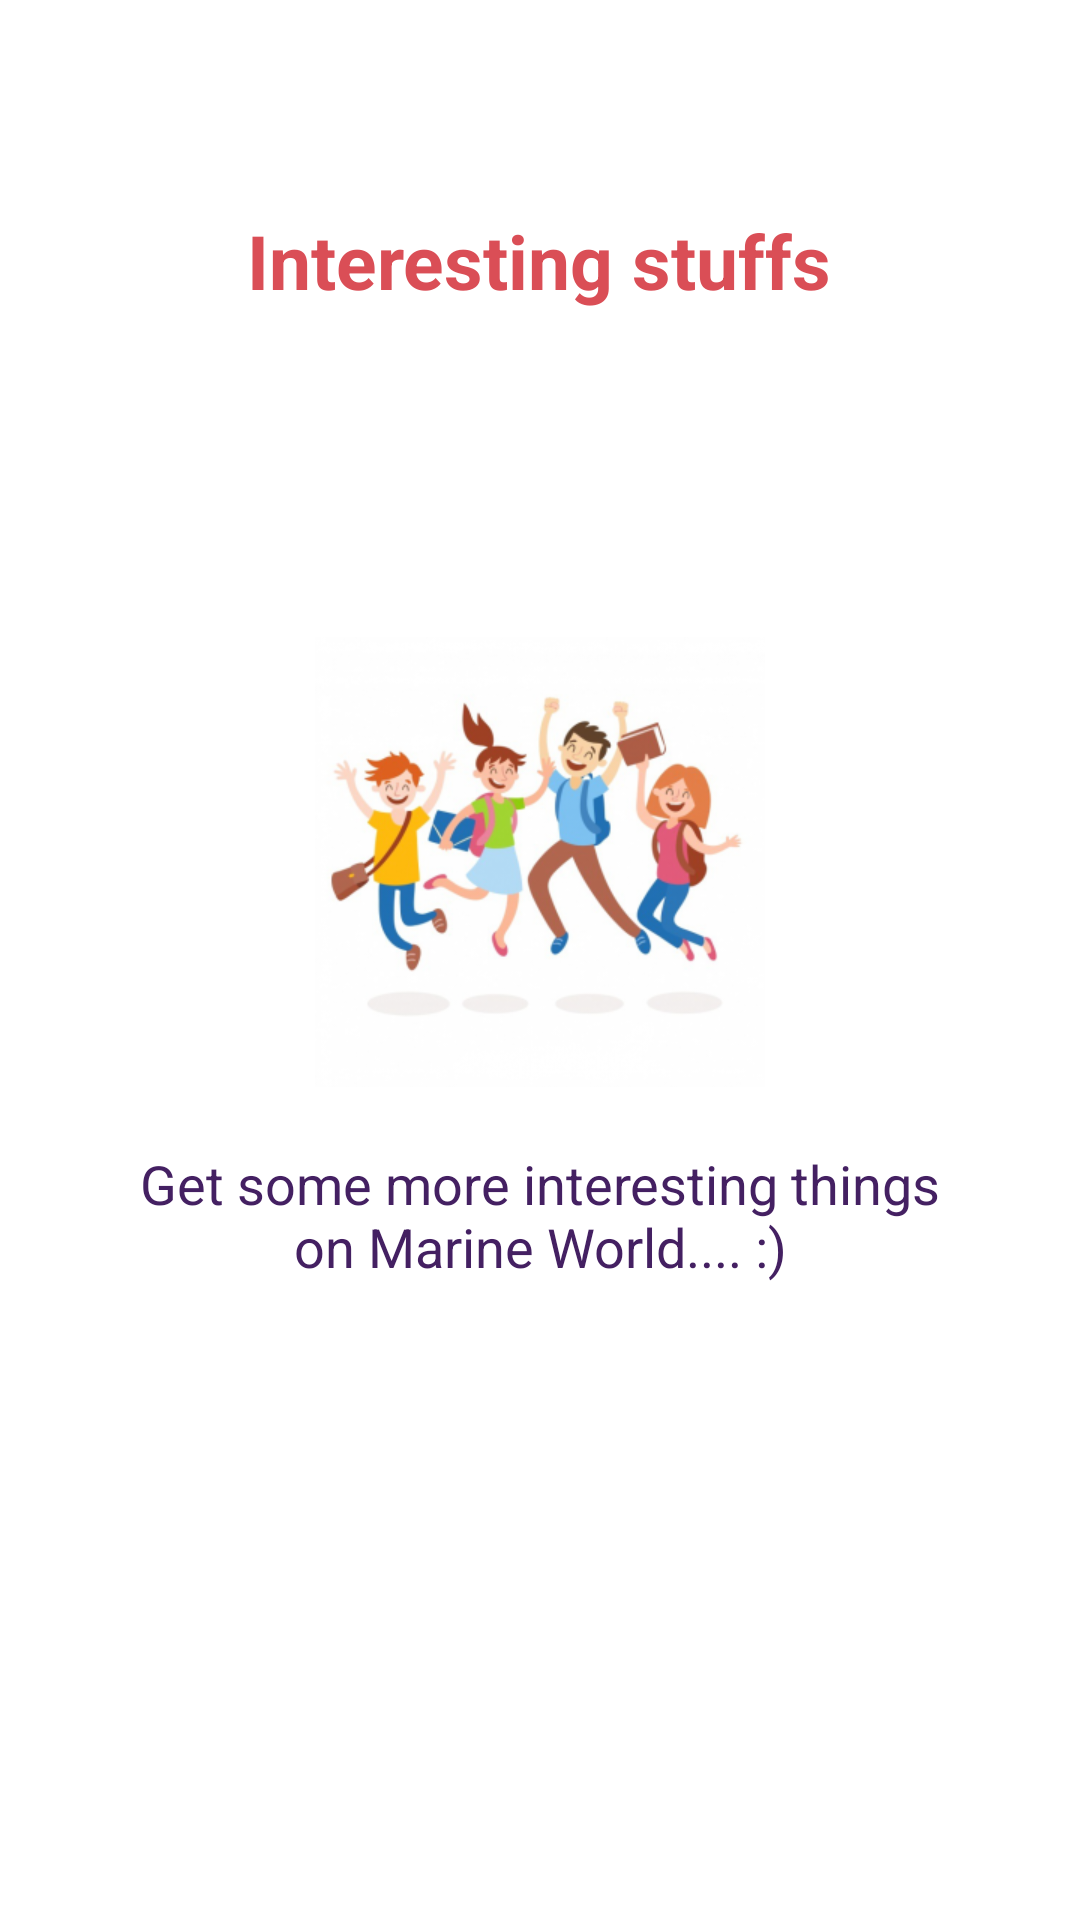

Produce the Android XML layout that renders to this screen, including the resource entries it uses.
<!-- AndroidManifest.xml: application theme AppTheme -->
<!-- res/layout/introslider4.xml -->
<?xml version="1.0" encoding="utf-8"?>
<RelativeLayout xmlns:android="http://schemas.android.com/apk/res/android"
    android:layout_width="match_parent"
    android:layout_height="match_parent"
    android:background="#ffffff">

    <LinearLayout
        android:id="@+id/linearLayout"
        android:layout_width="wrap_content"
        android:layout_height="wrap_content"
        android:layout_centerInParent="true"
        android:gravity="center_horizontal"
        android:orientation="vertical">

        <ImageView
            android:layout_width="wrap_content"
            android:layout_height="wrap_content"
            android:src="@drawable/intro_interesting"
            />

        <TextView
            android:layout_width="wrap_content"
            android:layout_height="wrap_content"
            android:layout_marginTop="20dp"
            android:paddingLeft="@dimen/desc_padding"
            android:paddingRight="@dimen/desc_padding"
            android:text="@string/slide4_desc"
            android:textAlignment="center"
            android:textColor="@color/intro_text"
            android:textSize="@dimen/slide_desc"/>

    </LinearLayout>

    <TextView
        android:id="@+id/textView"
        android:layout_width="wrap_content"
        android:layout_height="wrap_content"
        android:layout_alignParentTop="true"
        android:layout_marginTop="60dp"
        android:padding="10dp"
        android:layout_centerHorizontal="true"
        android:text="@string/slide4_title"
        android:textAlignment="center"
        android:textColor="@color/intro_heading"
        android:textSize="@dimen/slide_title"
        android:textStyle="bold"/>

</RelativeLayout>
<!-- resources referenced by this layout -->
<resources>
  <color name="intro_heading">#DA4E56</color>
  <color name="intro_text">#442062</color>
  <dimen name="desc_padding">40dp</dimen>
  <dimen name="slide_desc">18dp</dimen>
  <dimen name="slide_title">25dp</dimen>
  <!-- drawable intro_interesting: png bitmap (drawable-xhdpi, 73485 bytes) -->
  <string name="slide4_desc">Get some more interesting things on Marine World.... :)</string>
  <string name="slide4_title">Interesting stuffs</string>
  <style name="AppTheme" parent="Theme.AppCompat.Light.NoActionBar">
          
          <item name="colorPrimary">@color/colorPrimary</item>
          <item name="colorPrimaryDark">@color/colorPrimaryDark</item>
          <item name="colorAccent">@color/colorAccent</item>
      </style>
  <color name="colorPrimary">#5598D3</color>
  <color name="colorPrimaryDark">#5598D3</color>
  <color name="colorAccent">#ffffff</color>
</resources>
